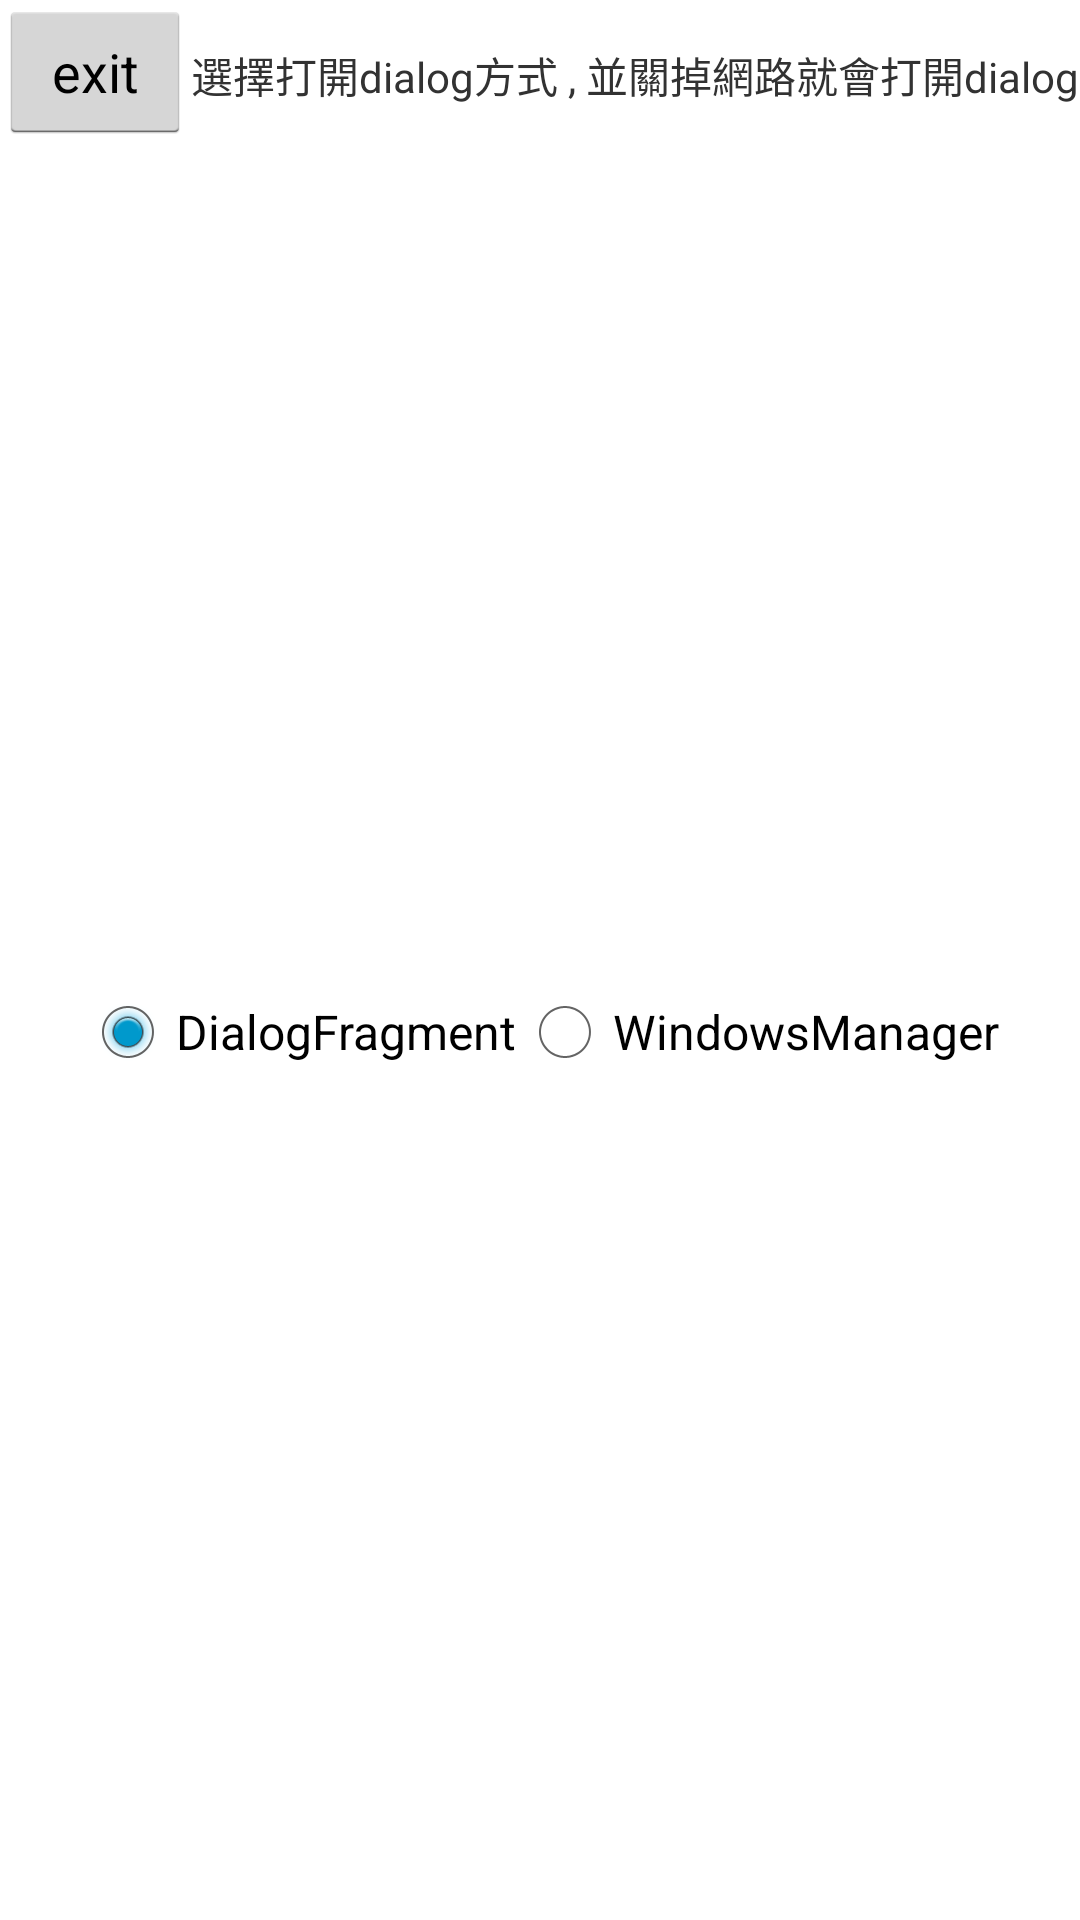

Produce the Android XML layout that renders to this screen, including the resource entries it uses.
<!-- AndroidManifest.xml: application theme AppTheme -->
<!-- res/layout/activity_main.xml -->
<LinearLayout xmlns:android="http://schemas.android.com/apk/res/android"
    xmlns:tools="http://schemas.android.com/tools"
    android:layout_width="match_parent"
    android:layout_height="match_parent"
    android:orientation="vertical"
    android:paddingBottom="@dimen/activity_vertical_margin"
    android:paddingLeft="@dimen/activity_horizontal_margin"
    android:paddingRight="@dimen/activity_horizontal_margin"
    android:paddingTop="@dimen/activity_vertical_margin"
    tools:context=".MainActivity">

    <LinearLayout
        android:layout_width="wrap_content"
        android:layout_height="wrap_content"
        android:orientation="horizontal">

        <Button
            android:layout_width="wrap_content"
            android:layout_height="wrap_content"
            android:onClick="exit"
            android:text="exit" />

        <TextView
            android:layout_width="wrap_content"
            android:layout_height="wrap_content"
            android:text="選擇打開dialog方式 , 並關掉網路就會打開dialog" />

    </LinearLayout>


    <RadioGroup
        android:id="@+id/rgroup"
        android:layout_width="match_parent"
        android:layout_height="match_parent"
        android:gravity="center"
        android:orientation="horizontal">

        <RadioButton

            android:id="@+id/dialog_fragment"
            android:layout_width="wrap_content"
            android:layout_height="wrap_content"
            android:layout_below="@+id/radioButton"
            android:layout_centerHorizontal="true"
            android:checked="true"
            android:text="DialogFragment" />

        <RadioButton
            android:id="@+id/windows_manager"
            android:layout_width="wrap_content"
            android:layout_height="wrap_content"
            android:layout_centerHorizontal="true"
            android:layout_centerVertical="true"
            android:text="WindowsManager" />

    </RadioGroup>
</LinearLayout>
<!-- resources referenced by this layout -->
<resources>
  <style name="AppTheme" parent="android:Theme.Holo.Light.DarkActionBar">
          
      </style>
</resources>
